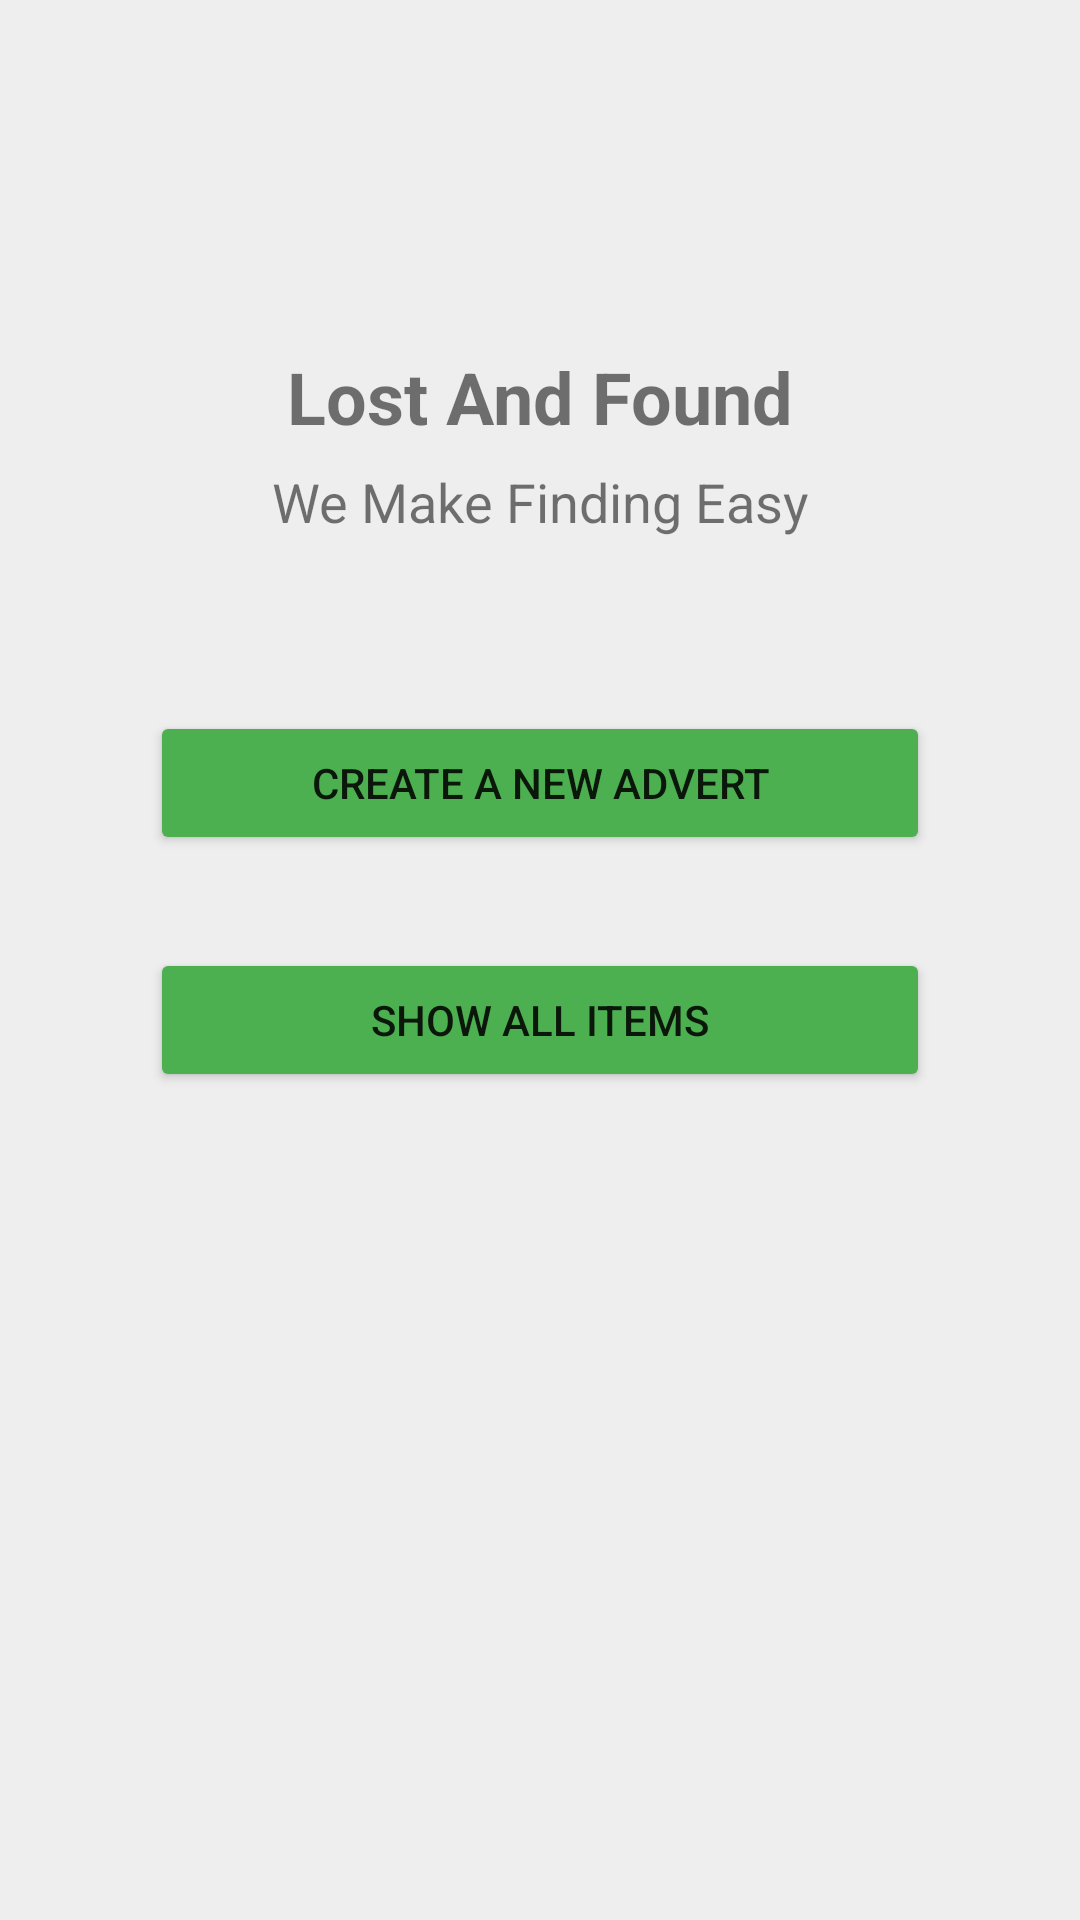

Write the Android layout XML for this screen, with the resource values it uses.
<!-- AndroidManifest.xml: application theme Theme.Lost_And_Found_App -->
<!-- res/layout/activity_main.xml -->
<?xml version="1.0" encoding="utf-8"?>
<androidx.constraintlayout.widget.ConstraintLayout xmlns:android="http://schemas.android.com/apk/res/android"
    xmlns:app="http://schemas.android.com/apk/res-auto"
    xmlns:tools="http://schemas.android.com/tools"
    android:layout_width="match_parent"
    android:layout_height="match_parent"
    android:background="#4FC7C8C8"
    tools:context=".MainActivity">

    <Button
        android:id="@+id/btnCreateAdvert"
        android:layout_width="0dp"
        android:layout_height="wrap_content"
        android:layout_marginStart="50dp"
        android:layout_marginTop="40dp"
        android:layout_marginEnd="50dp"
        android:backgroundTint="#4CAF50"
        android:text="CREATE A NEW ADVERT"
        app:layout_constraintBottom_toBottomOf="parent"
        app:layout_constraintEnd_toEndOf="parent"
        app:layout_constraintHorizontal_bias="0.498"
        app:layout_constraintStart_toStartOf="parent"
        app:layout_constraintTop_toTopOf="parent"
        app:layout_constraintVertical_bias="0.357" />

    <TextView
        android:id="@+id/tvWelcomeText"
        android:layout_width="0dp"
        android:layout_height="wrap_content"
        android:layout_marginStart="50dp"
        android:layout_marginLeft="50dp"
        android:layout_marginTop="116dp"
        android:layout_marginEnd="50dp"
        android:layout_marginRight="50dp"
        android:gravity="center"
        android:text="Lost And Found"
        android:textSize="24sp"
        android:textStyle="bold"
        app:layout_constraintEnd_toEndOf="parent"
        app:layout_constraintStart_toStartOf="parent"
        app:layout_constraintTop_toTopOf="parent" />

    <TextView
        android:id="@+id/tvWelcomeText2"
        android:layout_width="0dp"
        android:layout_height="wrap_content"
        android:gravity="center"
        android:text="We Make Finding Easy"
        android:textSize="18dp"
        app:layout_constraintBottom_toTopOf="@+id/btnCreateAdvert"
        app:layout_constraintEnd_toEndOf="parent"
        app:layout_constraintHorizontal_bias="0.0"
        app:layout_constraintStart_toStartOf="parent"
        app:layout_constraintTop_toBottomOf="@+id/tvWelcomeText"
        app:layout_constraintVertical_bias="0.102" />

    <Button
        android:id="@+id/btnShowItems"
        android:layout_width="0dp"
        android:layout_height="wrap_content"
        android:layout_marginStart="50dp"
        android:layout_marginTop="40dp"
        android:layout_marginEnd="50dp"
        android:backgroundTint="#4CAF50"
        android:text="SHOW ALL ITEMS"
        app:layout_constraintBottom_toBottomOf="parent"
        app:layout_constraintEnd_toEndOf="parent"
        app:layout_constraintStart_toStartOf="parent"
        app:layout_constraintTop_toTopOf="parent" />


</androidx.constraintlayout.widget.ConstraintLayout>
<!-- resources referenced by this layout -->
<resources>
  <style name="Theme.Lost_And_Found_App" parent="Theme.MaterialComponents.DayNight.DarkActionBar">
          
          <item name="colorPrimary">@color/purple_500</item>
          <item name="colorPrimaryVariant">@color/purple_700</item>
          <item name="colorOnPrimary">@color/white</item>
          
          <item name="colorSecondary">@color/teal_200</item>
          <item name="colorSecondaryVariant">@color/teal_700</item>
          <item name="colorOnSecondary">@color/black</item>
          
          <item name="android:statusBarColor">?attr/colorPrimaryVariant</item>
          
      </style>
  <!-- not gathered from this repository: default colours our renderer supplied (Android Studio template values) -->
  <color name="purple_500">#FF6200EE</color>
  <color name="purple_700">#FF3700B3</color>
  <color name="teal_200">#FF03DAC5</color>
  <color name="teal_700">#FF018786</color>
  <color name="black">#FF000000</color>
  <color name="white">#FFFFFFFF</color>
</resources>
